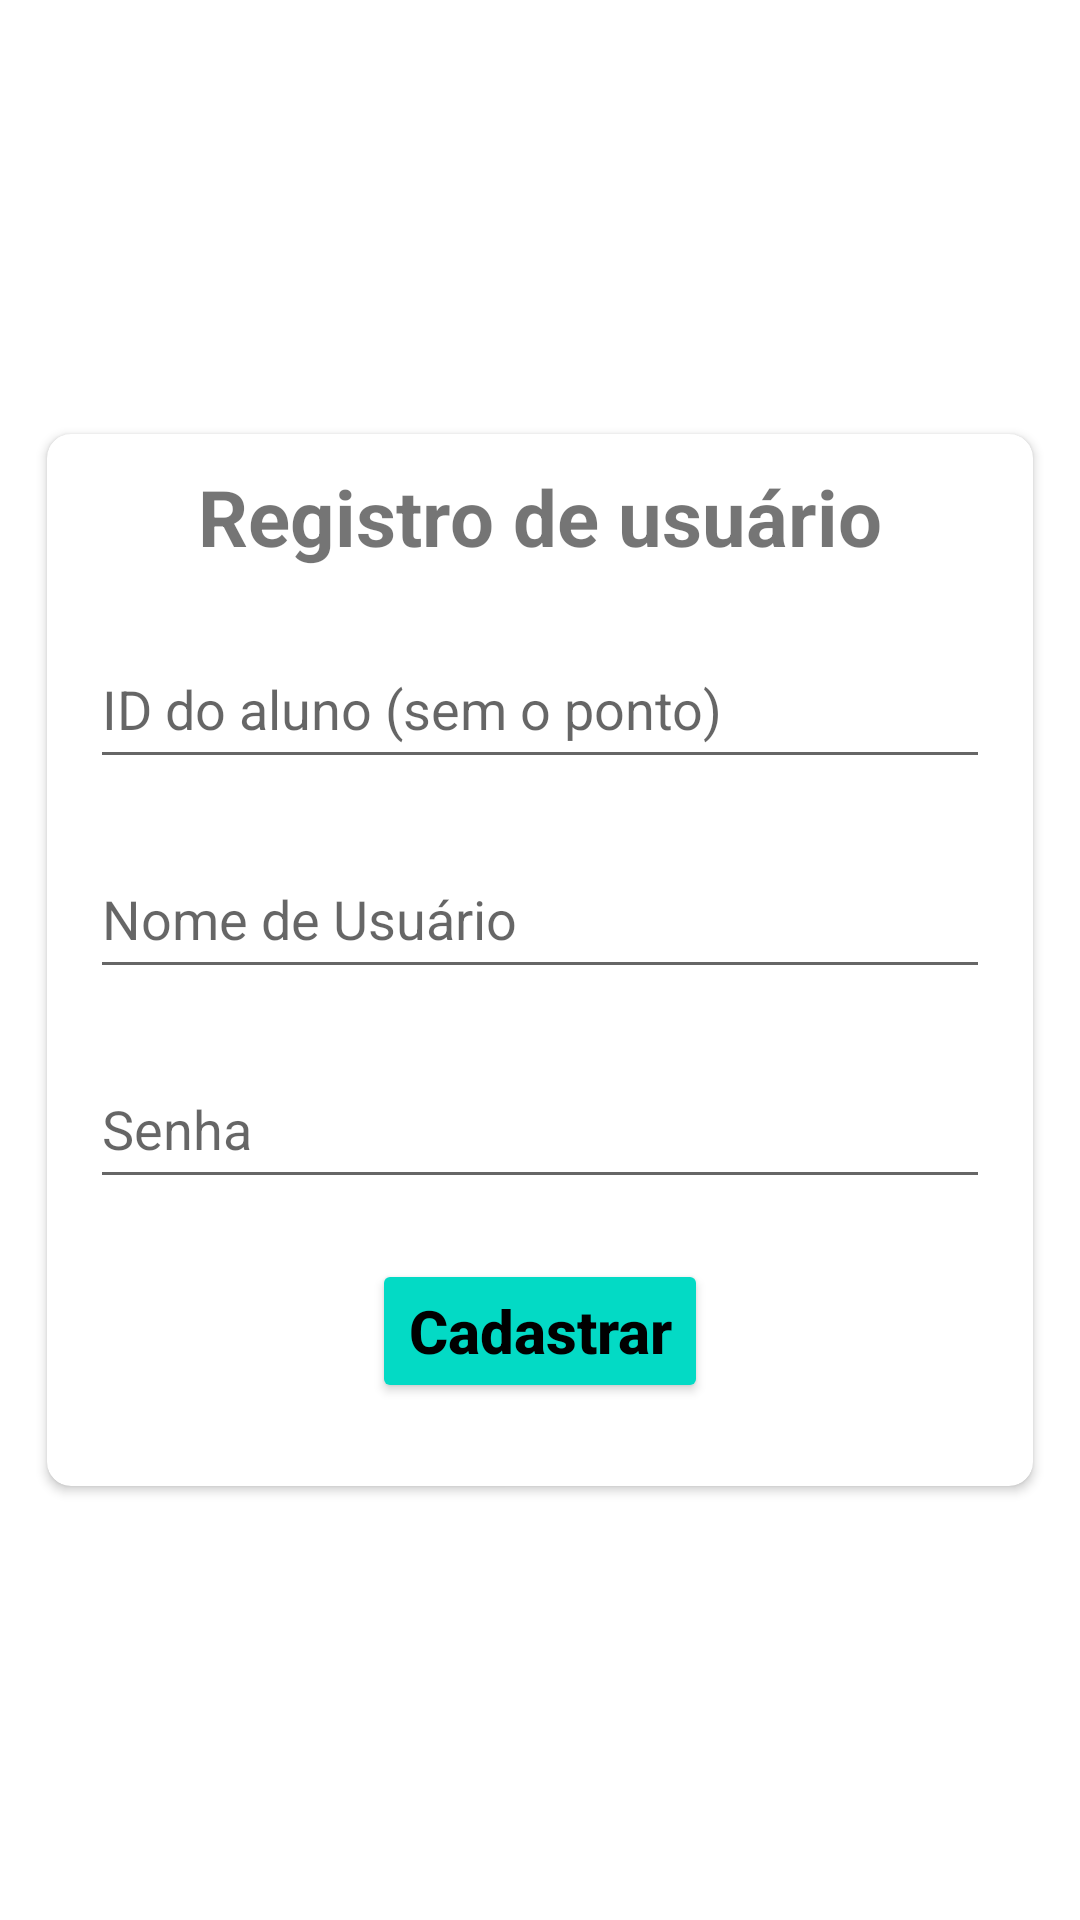

Android layout source for this screen:
<!-- AndroidManifest.xml: application theme Theme.Streamio -->
<!-- res/layout/fragment_sign_up.xml -->
<?xml version="1.0" encoding="utf-8"?>
<FrameLayout xmlns:android="http://schemas.android.com/apk/res/android"
    xmlns:tools="http://schemas.android.com/tools"
    android:layout_width="match_parent"
    android:layout_height="match_parent"
    xmlns:app="http://schemas.android.com/apk/res-auto"
    tools:context=".SignUpFragment">

    
    <androidx.cardview.widget.CardView
        android:layout_width="match_parent"
        android:layout_height="380dp"
        android:layout_margin="5dp"
        android:padding="10dp"
        android:layout_gravity="center"
        app:cardBackgroundColor="@color/white"
        app:cardCornerRadius="8dp"
        android:elevation="8dp"
        app:cardMaxElevation="8dp"
        app:cardPreventCornerOverlap="true"
        app:cardUseCompatPadding="true">

        <LinearLayout
            android:layout_width="match_parent"
            android:layout_height="wrap_content"
            android:orientation="vertical">

            <TextView
                android:layout_width="wrap_content"
                android:layout_height="wrap_content"
                android:layout_gravity="center"
                android:layout_margin="10dp"
                android:text="@string/titleSignUp"
                android:textSize="26sp"
                android:textStyle="bold"/>

            <EditText
                android:id="@+id/alunoidEDT"
                android:layout_width="300dp"
                android:layout_height="50dp"
                android:layout_margin="10dp"
                android:layout_gravity="center"
                android:hint="@string/idsignUp"
                android:importantForAutofill="no"
                android:inputType="text"/>

            <EditText
                android:id="@+id/alunoNicknameEDT"
                android:layout_width="300dp"
                android:layout_height="50dp"
                android:layout_margin="10dp"
                android:layout_gravity="center"
                android:hint="@string/userNameSignUp"
                android:importantForAutofill="no"
                android:inputType="text"/>

            <EditText
                android:id="@+id/alunoSenhaEDT"
                android:layout_width="300dp"
                android:layout_height="50dp"
                android:layout_margin="10dp"
                android:layout_gravity="center"
                android:hint="@string/passwordSignUp"
                android:importantForAutofill="no"
                android:inputType="textPassword"/>

            <Button
                android:id="@+id/cadatroBtn"
                android:layout_width="wrap_content"
                android:layout_height="wrap_content"
                android:layout_gravity="center"
                android:layout_margin="10dp"
                android:backgroundTint="@color/teal_200"
                android:hint="@string/buttonSignUp"
                android:textSize="20sp"
                android:textStyle="bold"
                android:textColorHint="@color/black"/>

        </LinearLayout>

    </androidx.cardview.widget.CardView>

</FrameLayout>
<!-- resources referenced by this layout -->
<resources>
  <color name="black">#FF000000</color>
  <color name="teal_200">#FF03DAC5</color>
  <color name="white">#FFFFFFFF</color>
  <string name="buttonSignUp">Cadastrar</string>
  <string name="idsignUp">ID do aluno (sem o ponto)</string>
  <string name="passwordSignUp">Senha</string>
  <string name="titleSignUp">Registro de usuário</string>
  <string name="userNameSignUp">Nome de Usuário</string>
  <style name="Theme.Streamio" parent="Theme.MaterialComponents.DayNight.NoActionBar">
          
          <item name="colorPrimary">@color/purple_500</item>
          <item name="colorPrimaryVariant">@color/purple_700</item>
          <item name="colorOnPrimary">@color/white</item>
          
          <item name="colorSecondary">@color/teal_200</item>
          <item name="colorSecondaryVariant">@color/teal_700</item>
          <item name="colorOnSecondary">@color/black</item>
          
          <item name="android:statusBarColor">?attr/colorPrimaryVariant</item>
          
      </style>
  <color name="purple_500">#FF6200EE</color>
  <color name="purple_700">#FF3700B3</color>
  <color name="teal_700">#FF018786</color>
</resources>
